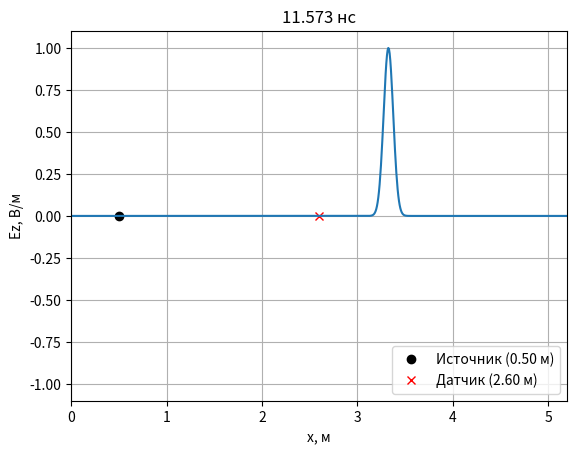
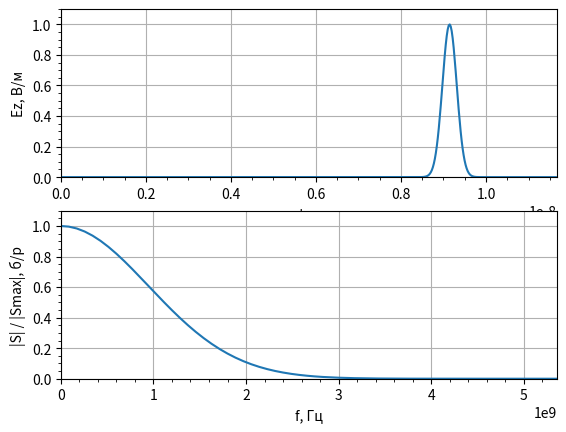

Here is the Python script that generated these plots, in order:
#библиотеки
import math as mt
import numpy as np
from numpy.fft import fft, fftshift
import matplotlib.pyplot as plt

#константы и переменные
W0 = 120.0 * np.pi
Sc = 1.0
C = 300000000
maxSize_m = 5.2
maxTime = 500
dx = 7e-3
maxSize = mt.floor(maxSize_m / dx + 0.5)
dt = Sc * dx / C
tlist = np.arange(0, maxTime * dt, dt)
df = 1.0 / (maxTime * dt)
freq = np.arange(-maxTime / 2 * df, maxTime / 2 * df, df)

#настройка параметров сигнала, датчика, полей
A0 = 100
Amax = 150
Fmax = 3e9
wg = np.sqrt(np.log(Amax)) / (np.pi * Fmax)
dg = wg * np.sqrt(np.log(A0))
sourcePosM = 0.5
sourcePos = mt.floor(sourcePosM / dx + 0.5)
probePosM = 2.6
probePos = mt.floor(probePosM / dx + 0.5)
probeEz = np.zeros(maxTime)
probeHy = np.zeros(maxTime)
Ez = np.zeros(maxSize)
Hy = np.zeros(maxSize)

#гаусов импульс в вакууме
def gaus(q, m, d_gaus, w_gaus, d_t):
    return np.exp(-((((q - m) - (d_gaus / d_t))/(w_gaus / dt)) ** 2))

#настройка графических окон
xlist = np.arange(0, maxSize_m, dx)
plt.ion()
fig, ax0 = plt.subplots()
ax0.set_xlim(0, maxSize_m)
ax0.set_ylim(-1.1, 1.1)
ax0.set_xlabel('x, м')
ax0.set_ylabel('Ez, В/м')
ax0.grid()
ax0.plot(sourcePosM, 0, 'ok')
ax0.plot(probePosM, 0, 'xr')
ax0.legend(['Источник ({:.2f} м)'.format(sourcePosM),
           'Датчик ({:.2f} м)'.format(probePosM)],
          loc='lower right')
line, = ax0.plot(xlist, Ez)
for t in range(1, maxTime):
    Hy[-1] = Hy[-2]
    Hy[:-1] = Hy[:-1] + (Ez[1:] - Ez[:-1]) * Sc / W0
    Hy[sourcePos - 1] -= (Sc / W0) * gaus(t, sourcePos, dg, wg, dt)
    Ez[0] = Ez[1]
    Ez[1:] = Ez[1:] + (Hy[1:] - Hy[:-1]) * Sc * W0
    Ez[sourcePos] += Sc * gaus(t + 1, sourcePos, dg, wg, dt)  
    probeHy[t] = Hy[probePos]
    probeEz[t] = Ez[probePos] 
    if t % 4 == 0:
       plt.title(format(t * dt * 1e9, '.3f') + ' нc')
       line.set_ydata(Ez)
       fig.canvas.draw()
       fig.canvas.flush_events()
plt.ioff()
EzSpec = fftshift(np.abs(fft(probeEz)))
fig, (ax1, ax2) = plt.subplots(2, 1)
ax1.set_xlim(0, maxTime * dt)
ax1.set_ylim(0, 1.1)
ax1.set_xlabel('t, с')
ax1.set_ylabel('Ez, В/м')
ax1.plot(tlist, probeEz)
ax1.minorticks_on()
ax1.grid()
ax2.set_xlim(0, maxTime * df / 8)
ax2.set_ylim(0, 1.1)
ax2.set_xlabel('f, Гц')
ax2.set_ylabel('|S| / |Smax|, б/р')
ax2.plot(freq, EzSpec / np.max(EzSpec))
ax2.minorticks_on()
ax2.grid()
plt.show()
